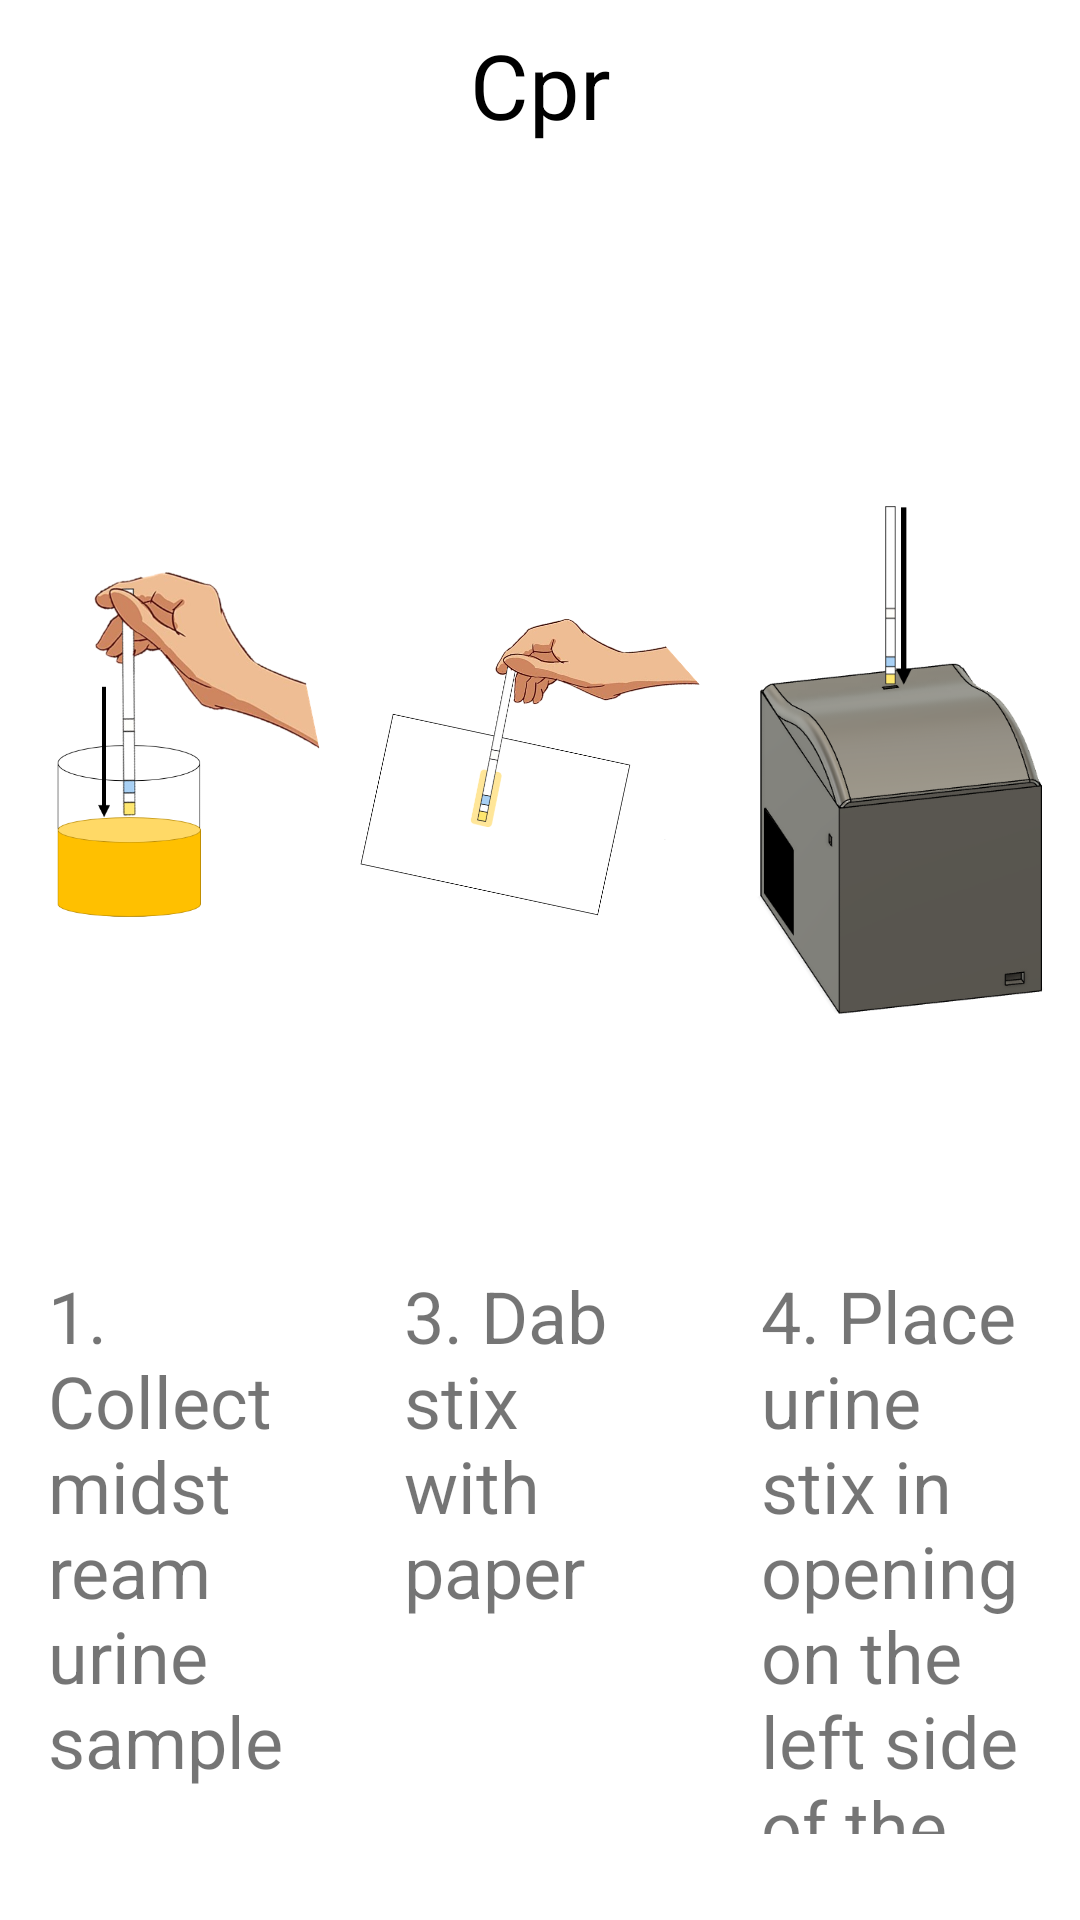

Reconstruct the res/layout file that produces this screen, plus the resources it refers to.
<!-- AndroidManifest.xml: application theme Theme.UrineAnalyzerApp -->
<!-- res/layout/fragment_guide.xml -->
<?xml version="1.0" encoding="utf-8"?>
<FrameLayout xmlns:android="http://schemas.android.com/apk/res/android"
    xmlns:app="http://schemas.android.com/apk/res-auto"
    xmlns:tools="http://schemas.android.com/tools"
    android:layout_width="match_parent"
    android:layout_height="match_parent"
    tools:context=".Fragments.GuideFragment">


    <androidx.constraintlayout.widget.ConstraintLayout
        android:layout_width="match_parent"
        android:layout_height="match_parent">

        <ImageView
          android:id="@+id/imageView"
          android:layout_width="0dp"
          android:layout_height="0dp"
          android:src="@drawable/dypurin"
          app:layout_constraintBottom_toTopOf="@+id/guideline7"
          app:layout_constraintEnd_toStartOf="@+id/guideline5"
          app:layout_constraintStart_toStartOf="parent"
          app:layout_constraintTop_toTopOf="@+id/imageView3" />

        <TextView
          android:id="@+id/guideTB"
          android:layout_width="0dp"
          android:layout_height="0dp"
          android:layout_marginStart="16dp"
          android:layout_marginEnd="16dp"
          android:layout_marginBottom="16dp"
          android:text="@string/guide"
          android:textSize="24sp"
          app:layout_constraintBottom_toTopOf="@+id/guideline8"
          app:layout_constraintEnd_toStartOf="@+id/guideline5"
          app:layout_constraintStart_toStartOf="parent"
          app:layout_constraintTop_toTopOf="@+id/guideline7" />

        <ImageView
          android:id="@+id/imageView3"
          android:layout_width="0dp"
          android:layout_height="0dp"
          android:layout_marginTop="32dp"
          android:src="@drawable/dubstix"
          app:layout_constraintBottom_toTopOf="@+id/guideline7"
          app:layout_constraintEnd_toStartOf="@+id/guideline6"
          app:layout_constraintStart_toStartOf="@+id/guideline5"
          app:layout_constraintTop_toBottomOf="@+id/cprTB" />

        <androidx.constraintlayout.widget.Guideline
            android:id="@+id/guideline5"
            android:layout_width="wrap_content"
            android:layout_height="wrap_content"
            android:orientation="vertical"
            app:layout_constraintGuide_percent="0.33" />

        <androidx.constraintlayout.widget.Guideline
            android:id="@+id/guideline6"
            android:layout_width="wrap_content"
            android:layout_height="wrap_content"
            android:orientation="vertical"
            app:layout_constraintGuide_percent="0.66" />

        <androidx.constraintlayout.widget.Guideline
            android:id="@+id/guideline7"
            android:layout_width="wrap_content"
            android:layout_height="wrap_content"
            android:orientation="horizontal"
            app:layout_constraintGuide_percent="0.66" />

        <TextView
          android:id="@+id/guide2Txt"
          android:layout_width="0dp"
          android:layout_height="0dp"
          android:layout_marginStart="16dp"
          android:layout_marginEnd="16dp"
          android:layout_marginBottom="16dp"
          android:text="@string/guide2Txt"
          android:textSize="24sp"
          app:layout_constraintBottom_toTopOf="@+id/guideline8"
          app:layout_constraintEnd_toStartOf="@+id/guideline6"
          app:layout_constraintStart_toStartOf="@+id/guideline5"
          app:layout_constraintTop_toTopOf="@+id/guideline7" />

        <ImageView
          android:id="@+id/imageView4"
          android:layout_width="0dp"
          android:layout_height="0dp"
          android:src="@drawable/insertstix"
          app:layout_constraintBottom_toTopOf="@+id/guideline7"
          app:layout_constraintEnd_toEndOf="parent"
          app:layout_constraintHorizontal_bias="1.0"
          app:layout_constraintStart_toStartOf="@+id/guideline6"
          app:layout_constraintTop_toTopOf="@+id/imageView3" />

        <TextView
          android:id="@+id/guide3Txt"
          android:layout_width="0dp"
          android:layout_height="0dp"
          android:layout_marginStart="16dp"
          android:layout_marginEnd="16dp"
          android:layout_marginBottom="16dp"
          android:text="@string/guide3Txt"
          android:textSize="24sp"
          app:layout_constraintBottom_toTopOf="@+id/guideline8"
          app:layout_constraintEnd_toEndOf="parent"
          app:layout_constraintStart_toStartOf="@+id/guideline6"
          app:layout_constraintTop_toTopOf="@+id/guideline7" />

        <androidx.constraintlayout.widget.Guideline
            android:id="@+id/guideline8"
            android:layout_width="wrap_content"
            android:layout_height="wrap_content"
            android:orientation="horizontal"
            app:layout_constraintGuide_percent="0.98" />

        <TextView
          android:id="@+id/cprTB"
          android:layout_width="wrap_content"
          android:layout_height="wrap_content"
          android:layout_marginTop="8dp"
          android:textSize="30sp"
          android:textColor="@color/black"
          android:text="Cpr"
          app:layout_constraintEnd_toEndOf="parent"
          app:layout_constraintStart_toStartOf="parent"
          app:layout_constraintTop_toTopOf="parent" />
    </androidx.constraintlayout.widget.ConstraintLayout>

</FrameLayout>
<!-- resources referenced by this layout -->
<resources>
  <color name="black">#FF000000</color>
  <!-- drawable dubstix: png bitmap (drawable-v24, 89849 bytes) -->
  <!-- drawable dypurin: png bitmap (drawable-v24, 80760 bytes) -->
  <!-- drawable insertstix: png bitmap (drawable-v24, 42258 bytes) -->
  <string name="guide">1. Collect midstream urine sample \n \n2. Place stix in urine</string>
  <string name="guide2Txt">3. Dab stix with paper</string>
  <string name="guide3Txt">4. Place urine stix in opening on the left side of the device. Let go when the green light is turned on.</string>
  <style name="Theme.UrineAnalyzerApp" parent="Theme.MaterialComponents.DayNight.DarkActionBar">
          
          <item name="colorPrimary">@color/lightgreen</item>
          <item name="colorPrimaryVariant">@color/black</item>
          <item name="colorOnPrimary">@color/grey</item>
          
          <item name="colorSecondary">@color/teal_200</item>
          <item name="colorSecondaryVariant">@color/teal_700</item>
          <item name="colorOnSecondary">@color/black</item>
          
          <item name="android:statusBarColor" tools:targetApi="l">?attr/colorPrimaryVariant</item>
          
      </style>
  <color name="lightgreen">#85CAE0B4</color>
  <color name="grey">#94000000</color>
  <color name="teal_200">#FF03DAC5</color>
  <color name="teal_700">#FF018786</color>
</resources>
